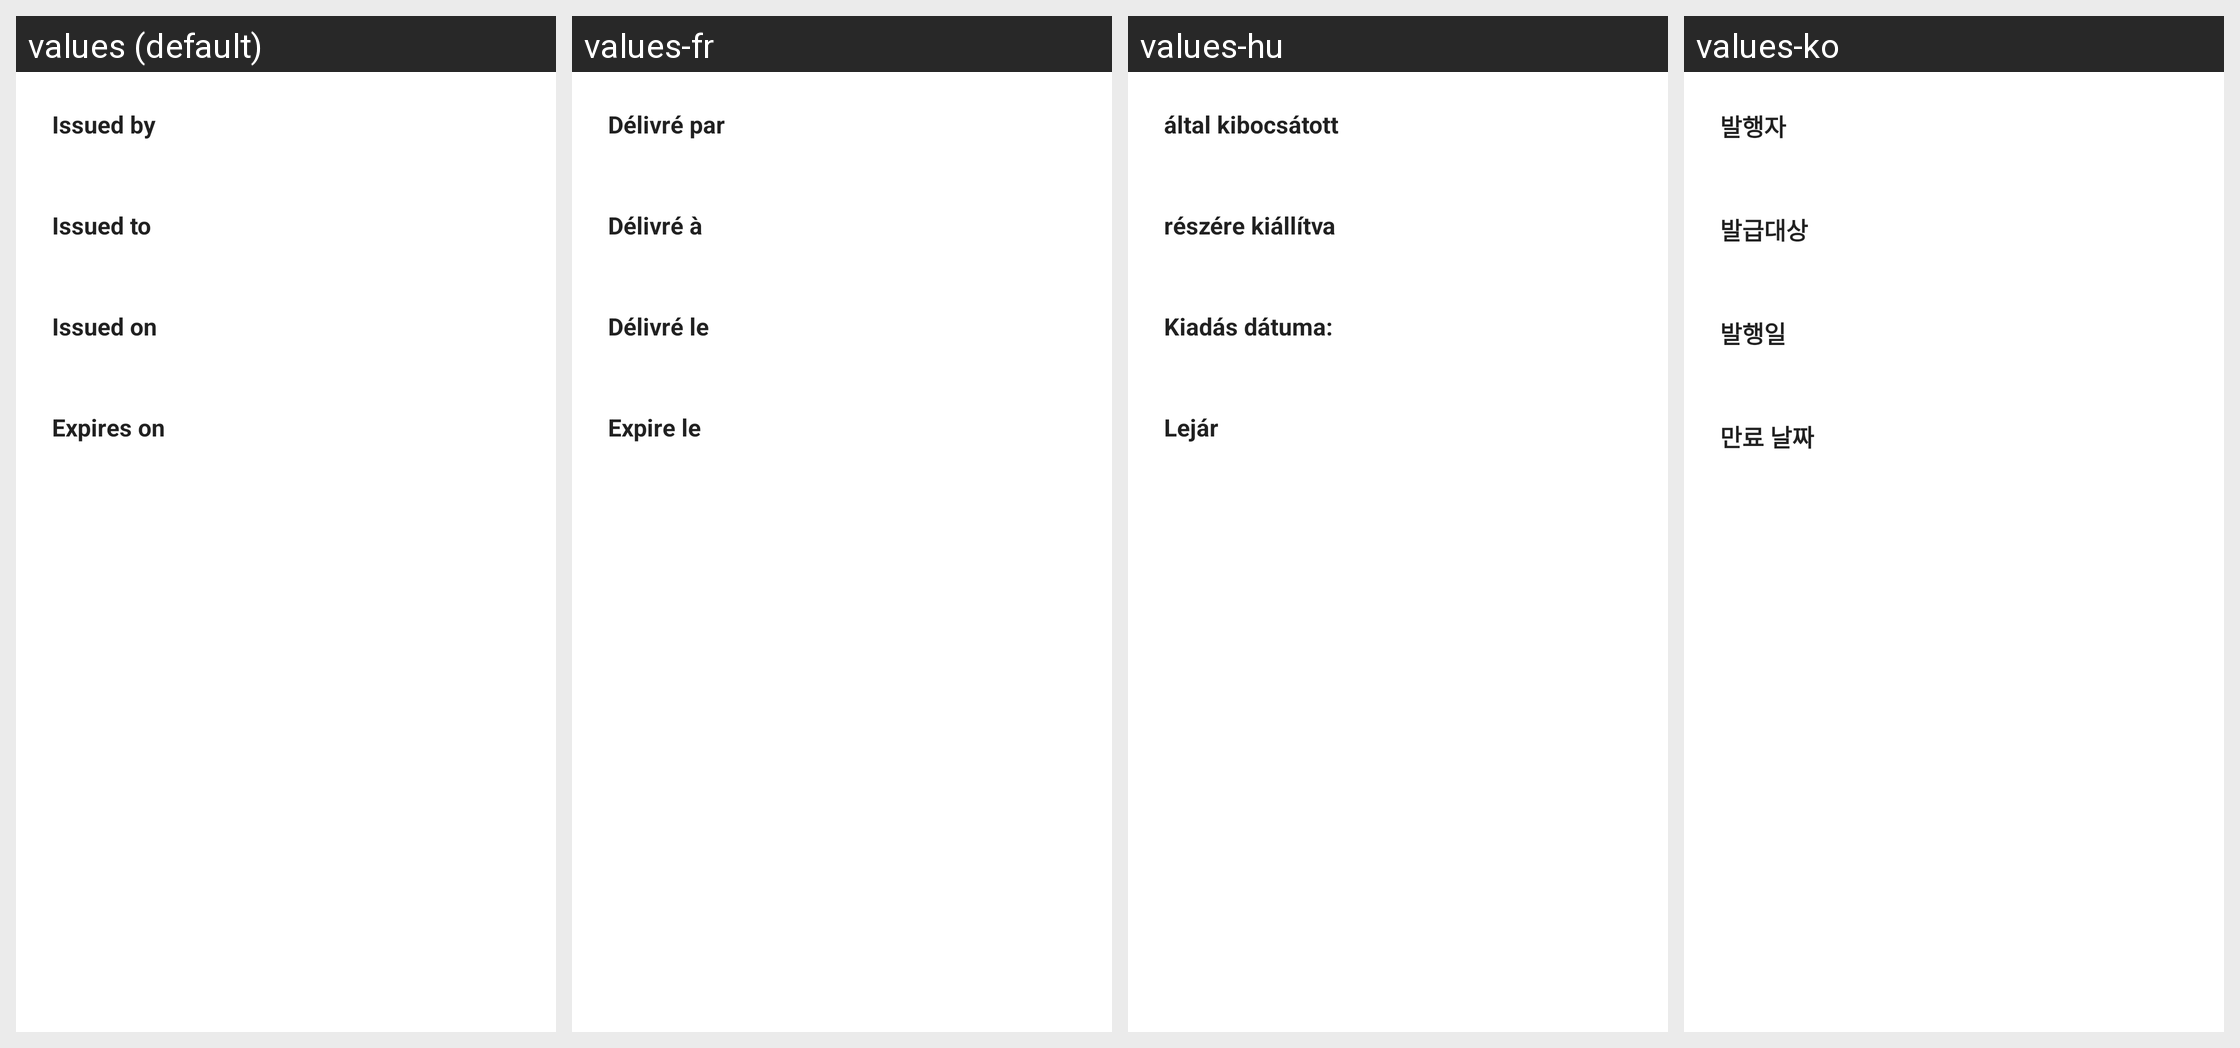

This grid shows one Android layout under several languages. Give, for every string resource on the screen, its name, the default text and each shown locale's text.
Android screen res/layout/dialog_ssl_info.xml rendered under 4 locales, left to right: values (default), values-fr, values-hu, values-ko. Device: Nexus 5 (rendered at 1080×1920; each locale shown at half size, 540×960, under a caption strip naming it); theme Theme.MaterialComponents.DayNight.NoActionBar.
Other locales in the repository, not shown: values-ar, values-de, values-el, values-es, values-it, values-iw, values-ja, values-lt, values-nl, values-pl, values-pt, values-pt-rBR, values-ru, values-sr, values-tr, values-zh-rCN, values-zh-rTW.
Strings drawn on this screen, with the default value and each locale's value (text and hints the layout hard-codes, and strings that could not be matched under every locale, appear in the picture but are not listed):

ssl_info_issued_by
  values: Issued by
  values-fr: Délivré par
  values-hu: által kibocsátott
  values-ko: 발행자

ssl_info_issued_to
  values: Issued to
  values-fr: Délivré à
  values-hu: részére kiállítva
  values-ko: 발급대상

ssl_info_issued_on
  values: Issued on
  values-fr: Délivré le
  values-hu: Kiadás dátuma:
  values-ko: 발행일

ssl_info_expires_on
  values: Expires on
  values-fr: Expire le
  values-hu: Lejár
  values-ko: 만료 날짜
